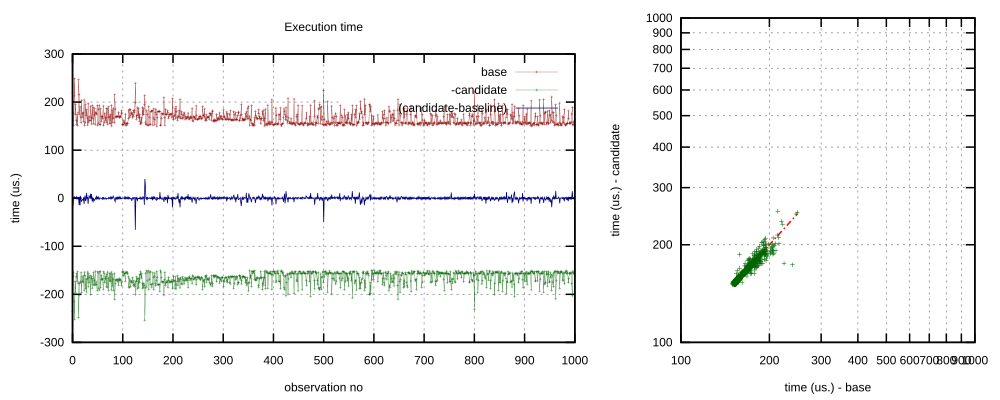

The data file committed next to this chart (first rows):
220000, 236167, 10000
177625, 163084, 10000
151833, 153667, 10000
212834, 214250, 10000
248791, 251708, 10000
174583, 173834, 10000
194584, 195709, 10000
162416, 163458, 10000
153583, 156708, 10000
174833, 173250, 10000
151333, 152709, 10000
177667, 176667, 10000
246542, 248750, 10000
215625, 201416, 10000
174708, 177792, 10000
189959, 175084, 10000
169041, 174042, 10000
156792, 154458, 10000
203500, 196916, 10000
168083, 163750, 10000
175750, 173083, 10000
178375, 174584, 10000
159833, 161583, 10000
204416, 192334, 10000
151625, 153625, 10000
157125, 161542, 10000
194375, 188208, 10000
171625, 168375, 10000
184083, 195292, 10000
166792, 166958, 10000
152125, 153459, 10000
196708, 184625, 10000
157084, 156375, 10000
170666, 175542, 10000
161292, 164250, 10000
161208, 160042, 10000
190875, 200208, 10000
167833, 166833, 10000
154334, 162834, 10000
193375, 187209, 10000
165917, 167417, 10000
188875, 180375, 10000
155292, 154542, 10000
173250, 170542, 10000
185875, 181041, 10000
153291, 151584, 10000
178834, 179834, 10000
175667, 174208, 10000
175083, 180291, 10000
192959, 191666, 10000
151667, 153125, 10000
156375, 155542, 10000
184916, 187291, 10000
193333, 191166, 10000
152750, 153166, 10000
152917, 152583, 10000
185959, 186416, 10000
160125, 160375, 10000
170417, 169917, 10000
170625, 168500, 10000
165625, 167875, 10000
... 939 more rows
